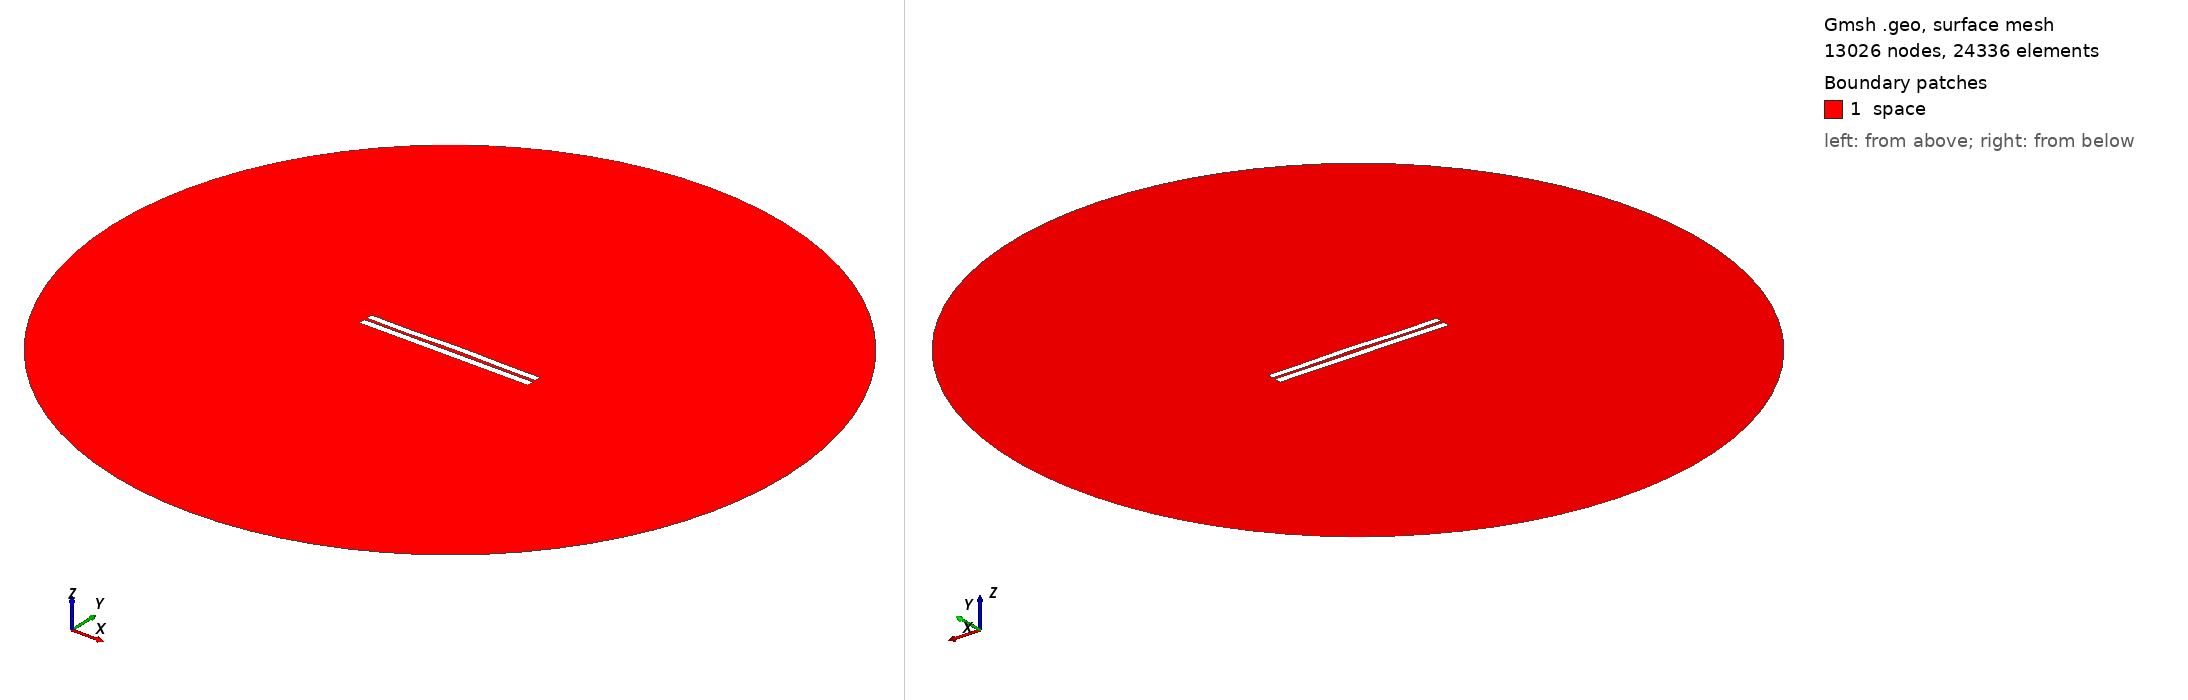

Gmsh geometry script, surface-meshed: 13026 nodes, 24336 surface elements. Boundary patches (legend numbers): 1 space. Left view from above one corner, right view from below the opposite corner. Legend entries are the model's physical surfaces. The drawing asked Gmsh for element sizes between 1% and 20% of the model's largest extent; the script's own settings can give other sizes.

=== 3606.geo (drawn) ===
//---------------------------------------
// Geometry kernel
//---------------------------------------

SetFactory("OpenCASCADE");



//---------------------------------------
// Parameters of the geometry
//---------------------------------------

// Overetch of the upper plate
overetch = 0.125;

// Distance between the plates
distance = 1.5;

// Discretization over the x axis (for the deformation)
nx = 50; 

// Length of the plate
L = 100 - overetch; 

// Number of modes
n = 4; 

// 1st mode coefficient
coeff(1) = 0.07499999999999998;
beta(1) = 0.596864 * 3.1415926535 / L;

// 2nd mode coefficient
coeff(2) = 0.15;
beta(2) = 1.49418 * 3.1415926535 / L;

// 3rd mode coefficient
coeff(3) = -0.075;
beta(3) = 2.50025 * 3.1415926535 / L;

// 4th mode coefficient
coeff(4) = -0.15;
beta(4) = 3.49999 * 3.1415926535 / L;



//---------------------------------------
// Upper plate (deformed rectangle)
//---------------------------------------

// Coordiantes of the upper plate
xmin = -50;
xmax = 50 - overetch;

// Height of the upper plate
yheight = 4 - 2 * overetch;

// Indexes of the points
UpperID[] = {};
LowerID[] = {};
LeftID[] = {};
RightID[] = {};

// Point index
p = 1;

// Horizontal edges
For i In {1:nx}
    x = xmin + (i-1)*(xmax - xmin)/(nx-1);

    y_bottom = distance / 2 + overetch;
    For j In {1:n}
        C = (Cosh(beta(j)*L) + Cos(beta(j)*L)) / (Sinh(beta(j)*L) + Sin(beta(j)*L));
        y_bottom  = y_bottom + coeff(j) * (Cosh(beta(j)*(x+50)) - Cos(beta(j)*(x+50)) - C * (Sinh(beta(j)*(x+50)) - Sin(beta(j)*(x+50))));
    EndFor

    y_top = y_bottom + yheight;

    Point(p) = {x, y_top, 0, 1.0};
    UpperID[i] = p;
    p = p + 1;

    Point(p) = {x, y_bottom, 0, 1.0};
    LowerID[i] = p;
    p = p + 1;
EndFor

// Create point lists
UpperPts[] = {}; LowerPts[] = {};
For i In {1:nx}
  UpperPts[] += {UpperID[i]};
  LowerPts[] += {LowerID[i]};
EndFor

// Build splines
Spline(1) = {UpperPts[]};
Spline(2) = {LowerPts[]};
Line(3) = {LowerPts[nx-1], UpperPts[nx-1]};
Line(4) = {LowerPts[0], UpperPts[0]};

// Build the plane surface
Curve Loop(1) = {2, 3, -1, -4};
Plane Surface(1) = {1};



//---------------------------------------
// Lower plate (rectangle)
//---------------------------------------

// Vertices
Point(1001) = {-50, -1, 0, 1.0};
Point(1002) = { 50, -1, 0, 1.0};
Point(1003) = { 50,  -5, 0, 1.0};
Point(1004) = {-50,  -5, 0, 1.0};

// Edges
Line(5) = {1001, 1002};
Line(6) = {1002, 1003};
Line(7) = {1003, 1004};
Line(8) = {1004, 1001};

// Plane surface
Line Loop(2) = {5, 6, 7, 8};
Plane Surface(2) = {2}; 



//---------------------------------------
// Outer (fictious) boundary
//---------------------------------------

// Points
Point(1005) = {0, 0, 0};       // Center
Point(1006) = {200, 0, 0};     // Start point
Point(1007) = {0, 200, 0};     // 90 degrees
Point(1008) = {-200, 0, 0};    // 180 degrees
Point(1009) = {0, -200, 0};    // 270 degrees

// Circle arcs (each needs start, center, end)
Circle(9) = {1006, 1005, 1007};
Circle(10) = {1007, 1005, 1008};
Circle(11) = {1008, 1005, 1009};
Circle(12) = {1009, 1005, 1006};

// Plane surface for the entire domain
Curve Loop(3) = {9, 10, 11, 12};
Surface(3) = {3};

// Subtract the plates from the whole domain to obtain the actual domain where we want to solve the equations
BooleanDifference{ Surface{3}; Delete; }{ Surface{1}; Surface{2}; Delete; }




//---------------------------------------
// Transfinite Lines/Curves
//---------------------------------------

// Set the number of points on the boundaries
r = 7;

// Plates
Transfinite Curve {1, 2} = 50*r Using Progression 1;
Transfinite Curve {3, 4} = 2*r Using Progression 1;
Transfinite Line {5, 7} = 50*r Using Progression 1;
Transfinite Line {6, 8} = 2*r Using Progression 1;

// Outer boundary
Transfinite Line {9, 10, 11, 12} = 20 Using Progression 1;



//---------------------------------------
// Physical groups
//---------------------------------------                

// Physical curves (boundaries)
Physical Line("force_segment", 10) = {2};
Physical Line("upper_plate", 11) = {1, 3, 4};
Physical Line("lower_plate", 12) = {5, 6, 7, 8};
Physical Line("boundary", 20) = {9, 10, 11, 12};

// Physical Surfaces
Physical Surface("space", 30) = {3};



//---------------------------------------
// 6. Generate the Mesh
//---------------------------------------

// 2D mesh generation
Mesh 2;
